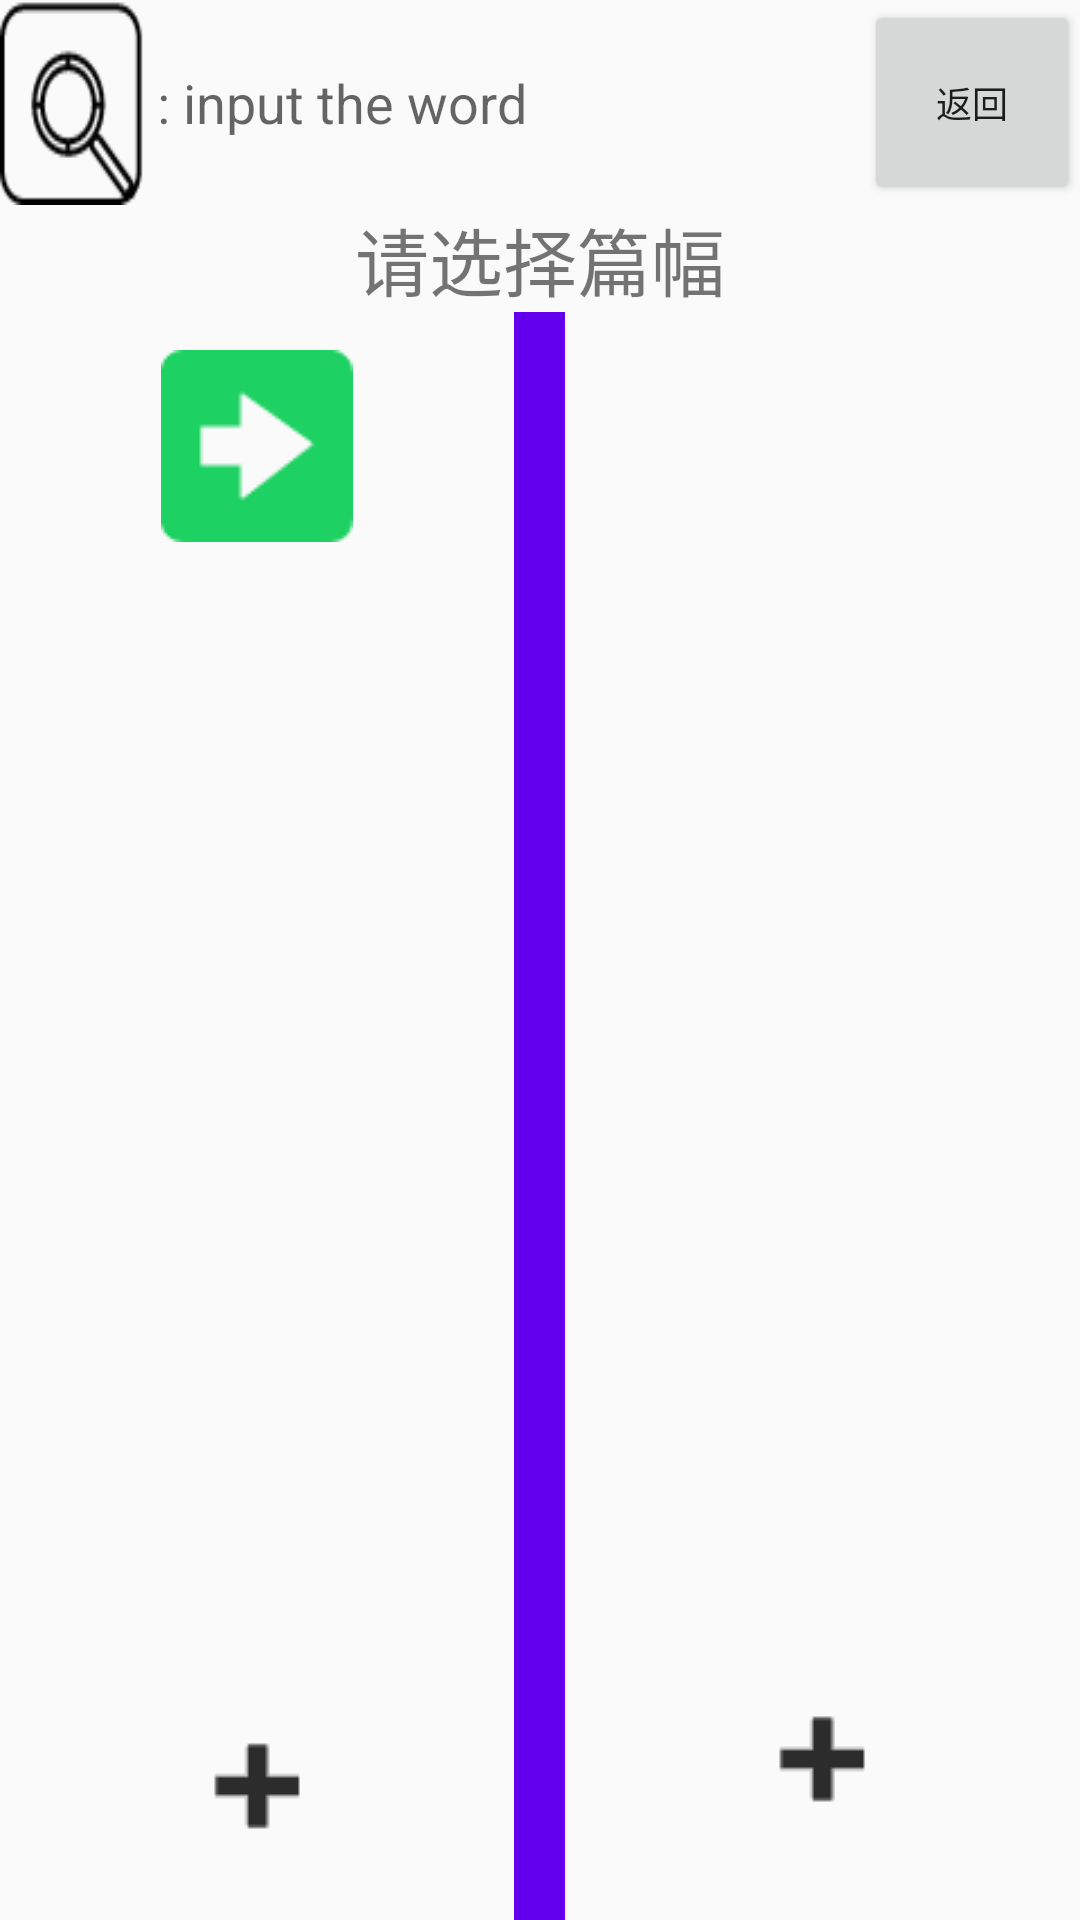

Here is an Android app screen rendered from its layout file. Give the layout XML and the strings, colors and styles it references.
<!-- AndroidManifest.xml: application theme AppTheme -->
<!-- res/layout/fragment_allwords.xml -->
<?xml version="1.0" encoding="utf-8"?>
<LinearLayout xmlns:android="http://schemas.android.com/apk/res/android"
    android:layout_width="match_parent"
    android:layout_height="match_parent"
    android:orientation="vertical"
    xmlns:app="http://schemas.android.com/apk/res-auto">

    <LinearLayout
        android:layout_width="match_parent"
        android:layout_height="0dp"
        android:layout_weight="1.2">

        <ImageView
            android:layout_width="0dp"
            android:layout_height="match_parent"
            android:layout_weight="2"
            android:background="@drawable/search" />

        <EditText
            android:id="@+id/edittext"
            android:layout_width="0dp"
            android:layout_height="match_parent"
            android:layout_weight="10"
            android:background="@drawable/edit_bg"
            android:hint=" : input the word" />

        <Button
            android:layout_width="0dp"
            android:layout_height="match_parent"
            android:layout_weight="3"
            android:text="返回"
            android:textSize="12sp"
            android:id="@+id/cancle"/>

    </LinearLayout>


    <FrameLayout
        android:layout_width="match_parent"
        android:layout_height="0dp"
        android:layout_weight="10">


        <LinearLayout
            android:layout_width="match_parent"
            android:layout_height="match_parent"
            android:id="@+id/findwordview"
            android:visibility="invisible">

            <LinearLayout
                android:layout_width="match_parent"
                android:layout_height="match_parent">
                <ListView
                    android:layout_width="match_parent"
                    android:layout_height="match_parent"
                    android:id="@+id/list_view">

                </ListView>
            </LinearLayout>


        </LinearLayout>


        <LinearLayout
            android:layout_width="match_parent"
            android:layout_height="match_parent"
            android:id="@+id/allwordsview"
            android:orientation="vertical">
            <LinearLayout
                android:layout_width="match_parent"
                android:layout_height="0dp"
                android:layout_weight="1">
                <TextView
                    android:layout_width="match_parent"
                    android:layout_height="match_parent"
                    android:gravity="center"
                    android:id="@+id/showpart"
                    android:autoSizeTextType="uniform"
                    android:text="请选择篇幅"/>
            </LinearLayout>
            <LinearLayout
                android:layout_width="match_parent"
                android:layout_height="0dp"
                android:layout_weight="15">
                <LinearLayout
                    android:layout_width="0dp"
                    android:layout_height="match_parent"
                    android:layout_weight="5"
                    android:orientation="vertical">
                    <LinearLayout
                        android:layout_width="match_parent"
                        android:layout_height="0dp"
                        android:layout_weight="2"
                        android:gravity="center">

                        <ImageView
                            android:layout_width="64dp"
                            android:layout_height="64dp"
                            android:background="@drawable/right" />

                    </LinearLayout>
                    <LinearLayout
                        android:layout_width="match_parent"
                        android:layout_height="0dp"
                        android:layout_weight="10"
                        android:orientation="vertical">
                        <ListView
                            android:layout_width="match_parent"
                            android:layout_height="0dp"
                            android:id="@+id/partlist"
                            android:layout_weight="8">

                        </ListView>
                        <LinearLayout
                            android:layout_width="match_parent"
                            android:layout_height="0dp"
                            android:layout_weight="2"
                            android:gravity="center">
                            <ImageButton
                                android:layout_width="wrap_content"
                                android:layout_height="wrap_content"
                                android:background="@drawable/add"
                                android:id="@+id/addpart"/>
                        </LinearLayout>
                    </LinearLayout>


                </LinearLayout>
                <LinearLayout
                    android:layout_width="0dp"
                    android:layout_height="match_parent"
                    android:layout_weight="0.5"
                    android:background="@color/colorPrimary"></LinearLayout>
                <LinearLayout
                    android:layout_width="0dp"
                    android:layout_height="match_parent"
                    android:layout_weight="5"
                    android:orientation="vertical">

                    <LinearLayout
                        android:layout_width="match_parent"
                        android:layout_height="match_parent"
                        android:orientation="vertical">
                        <ListView
                            android:layout_width="match_parent"
                            android:layout_height="0dp"
                            android:layout_weight="8"
                            android:id="@+id/chapterlist">

                        </ListView>
                        <LinearLayout
                            android:layout_width="match_parent"
                            android:layout_height="0dp"
                            android:layout_weight="2"
                            android:gravity="center">
                            <ImageButton
                                android:layout_width="wrap_content"
                                android:layout_height="wrap_content"
                                android:background="@drawable/add"
                                android:id="@+id/addchapter"/>
                        </LinearLayout>
                    </LinearLayout>




                </LinearLayout>
            </LinearLayout>

        </LinearLayout>



    </FrameLayout>


</LinearLayout>
<!-- resources referenced by this layout -->
<resources>
  <!-- drawable add: png bitmap (drawable, 338 bytes) -->
  <!-- drawable right: png bitmap (drawable, 874 bytes) -->
  <!-- drawable search: png bitmap (drawable, 1513 bytes) -->
  <style name="AppTheme" parent="Theme.AppCompat.Light.DarkActionBar">
          
          <item name="colorPrimary">@color/colorPrimary</item>
          <item name="colorPrimaryDark">@color/colorPrimaryDark</item>
          <item name="colorAccent">@color/colorAccent</item>
      </style>
  <!-- not gathered from this repository: default colours our renderer supplied (Android Studio template values) -->
  <color name="colorPrimary">#FF6200EE</color>
  <color name="colorPrimaryDark">#FF3700B3</color>
  <color name="colorAccent">#FF03DAC5</color>
</resources>
